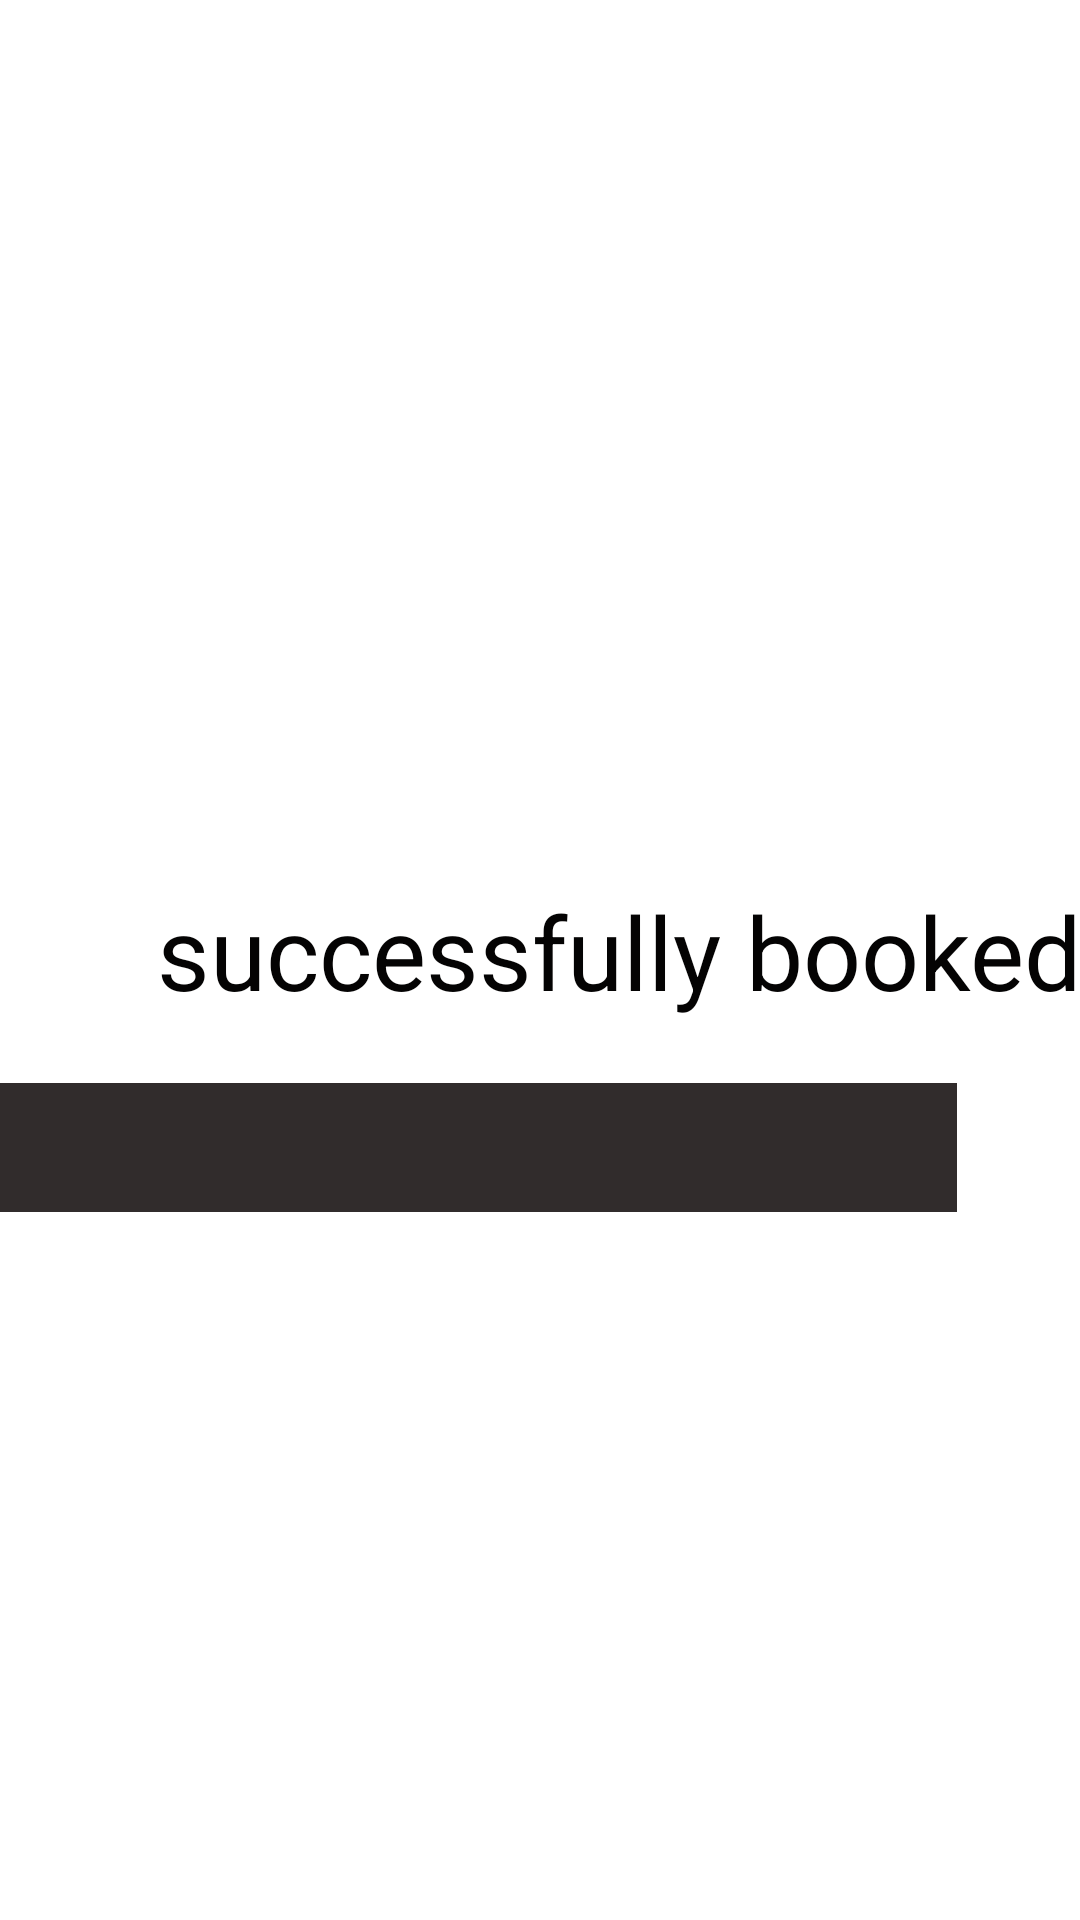

Reconstruct the res/layout file that produces this screen, plus the resources it refers to.
<!-- AndroidManifest.xml: application theme Theme.Cr_hire1 -->
<!-- res/layout/activity_success.xml -->
<?xml version="1.0" encoding="utf-8"?>
<androidx.coordinatorlayout.widget.CoordinatorLayout xmlns:android="http://schemas.android.com/apk/res/android"
    xmlns:app="http://schemas.android.com/apk/res-auto"
    xmlns:tools="http://schemas.android.com/tools"
    android:layout_width="match_parent"
    android:layout_height="match_parent"
    tools:context=".Register">

    <com.google.android.material.appbar.AppBarLayout
        android:layout_width="match_parent"
        android:layout_height="wrap_content"
        />

    <include
        android:id="@+id/include2"
        layout="@layout/activity_main" />


    <RelativeLayout
        android:id="@+id/onboarding"
        android:layout_width="match_parent"
        android:layout_height="match_parent"
        android:background="@drawable/aa"
        android:clipToOutline="true"
        app:layout_anchor="@+id/include2"
        app:layout_anchorGravity="center">


    </RelativeLayout>

    <TextView

        android:layout_width="409dp"
        android:layout_height="73dp"
        android:layout_marginLeft="2dp"

        android:layout_marginTop="173dp"
        android:gravity="center"
        android:lineSpacingExtra="6sp"
        android:text="successfully booked"
        android:textAlignment="center"
        android:textColor="#040303"
        android:textSize="34sp"
        android:translationY="-3sp"

        app:layout_anchor="@+id/include2"
        app:layout_anchorGravity="center" />


</androidx.coordinatorlayout.widget.CoordinatorLayout>
<!-- res/layout/activity_main.xml (included above) -->
<RelativeLayout xmlns:android="http://schemas.android.com/apk/res/android"
    xmlns:tools="http://schemas.android.com/tools"
    android:id="@+id/onboarding"
    android:layout_width="match_parent"
    android:layout_height="match_parent"
    android:background="@drawable/cc"
    android:clipToOutline="true">


    <TextView
        android:id="@+id/need_a_rent"
        android:layout_width="327dp"
        android:layout_height="264dp"
        android:layout_alignParentLeft="true"
        android:layout_alignParentTop="true"
        android:layout_marginLeft="4dp"

        android:layout_marginTop="102dp"
        android:gravity="start"
        android:lineSpacingExtra="6sp"
        android:text="NEED A RENTAL CAR? WE'VE GOT YOU!"
        android:textAlignment="viewStart"
        android:textColor="#FFFFFF"
        android:textSize="48sp"
        android:translationY="-3sp" />

    <androidx.appcompat.widget.AppCompatButton
        android:id="@+id/login1"
        android:layout_width="327dp"
        android:layout_height="24dp"
        android:layout_alignParentLeft="true"
        android:layout_alignParentTop="true"
        android:layout_alignParentEnd="true"

        android:layout_alignParentBottom="true"
        android:layout_marginLeft="43dp"
        android:layout_marginTop="407dp"
        android:layout_marginEnd="41dp"
        android:layout_marginBottom="276dp"
        android:background="#DD120C0C"


        android:gravity="center_horizontal"
        android:lineSpacingExtra="6sp"
        android:radius="40dp"
        android:text="Let's Go!"
        android:textAlignment="center"
        android:textColor="#FFFFFF"
        android:textSize="34sp"
        android:translationY="-3sp" />


</RelativeLayout>
<!-- resources referenced by this layout -->
<resources>
  <style name="Theme.Cr_hire1" parent="Theme.MaterialComponents.DayNight.DarkActionBar">
          
          <item name="colorPrimary">@color/purple_500</item>
          <item name="colorPrimaryVariant">@color/purple_700</item>
          <item name="colorOnPrimary">@color/white</item>
          
          <item name="colorSecondary">@color/teal_200</item>
          <item name="colorSecondaryVariant">@color/teal_700</item>
          <item name="colorOnSecondary">@color/black</item>
          
          <item name="android:statusBarColor" tools:targetApi="l">?attr/colorPrimaryVariant</item>
          
      </style>
  <!-- not gathered from this repository: default colours our renderer supplied (Android Studio template values) -->
  <color name="purple_500">#FF6200EE</color>
  <color name="purple_700">#FF3700B3</color>
  <color name="teal_200">#FF03DAC5</color>
  <color name="teal_700">#FF018786</color>
  <color name="black">#FF000000</color>
  <color name="white">#FFFFFFFF</color>
</resources>
